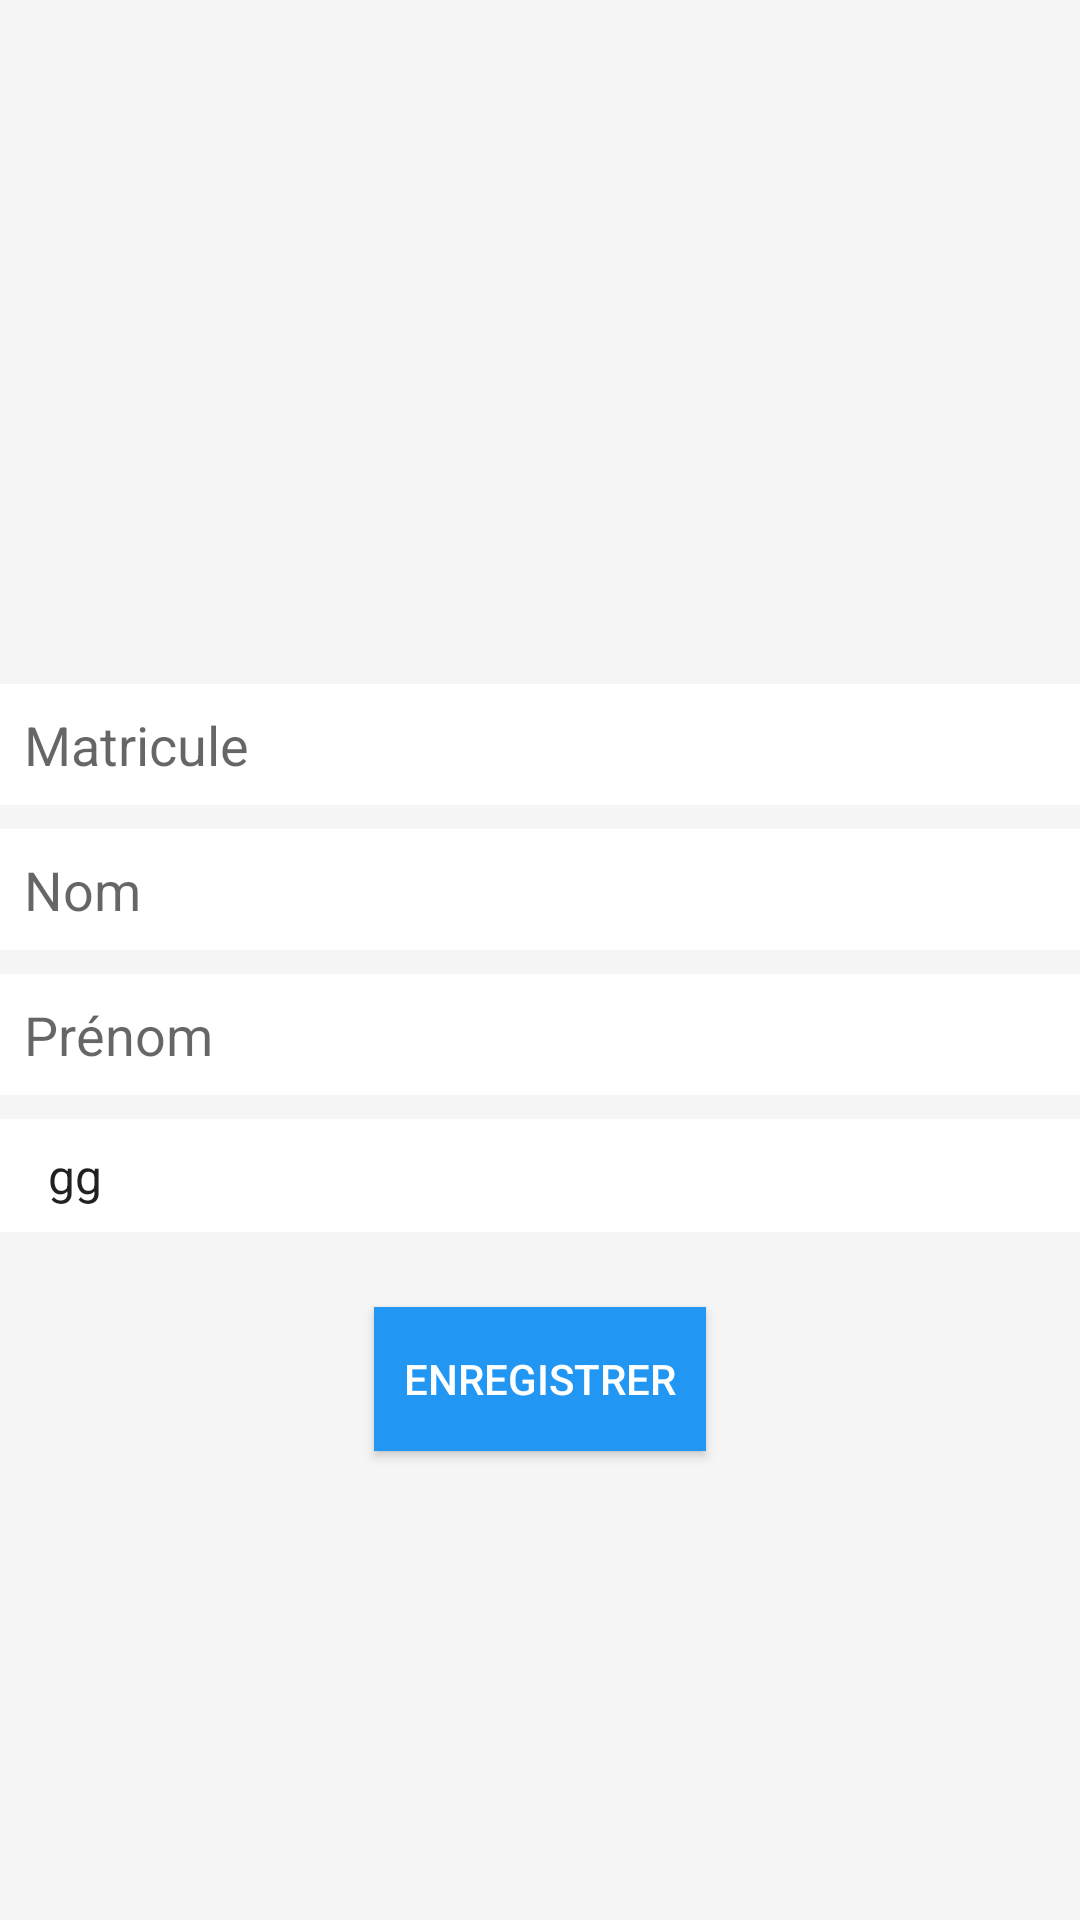

Write the Android layout XML for this screen, with the resource values it uses.
<!-- AndroidManifest.xml: application theme Theme.Devoir4AndroidAPI -->
<!-- res/layout/activity_ajouter_etudiant.xml -->
<?xml version="1.0" encoding="utf-8"?>
<androidx.constraintlayout.widget.ConstraintLayout
    xmlns:android="http://schemas.android.com/apk/res/android"
    xmlns:app="http://schemas.android.com/apk/res-auto"
    xmlns:tools="http://schemas.android.com/tools"
    android:layout_width="match_parent"
    android:layout_height="match_parent"
    android:background="#F5F5F5"
    tools:context=".etudiant.AjouterEtudiant">

        
    <ImageView
        android:id="@+id/imageLogo"
        android:layout_width="0dp"
        android:layout_height="0dp"
        android:layout_marginTop="32dp"
        android:src="@drawable/add_student"
        app:layout_constraintDimensionRatio="H,2:1"
        app:layout_constraintEnd_toEndOf="parent"
        app:layout_constraintStart_toStartOf="parent"
        app:layout_constraintTop_toTopOf="parent" />

        
    <EditText
        android:id="@+id/editTextMatricule"
        android:layout_width="0dp"
        android:layout_height="wrap_content"
        android:layout_marginTop="16dp"
        android:background="#FFFFFF"
        android:hint="Matricule"
        android:inputType="text"
        android:padding="8dp"
        app:layout_constraintEnd_toEndOf="parent"
        app:layout_constraintStart_toStartOf="parent"
        app:layout_constraintTop_toBottomOf="@+id/imageLogo" />

        
    <EditText
        android:id="@+id/editTextNom"
        android:layout_width="0dp"
        android:layout_height="wrap_content"
        android:layout_marginTop="8dp"
        android:background="#FFFFFF"
        android:hint="Nom"
        android:inputType="text"
        android:padding="8dp"
        app:layout_constraintEnd_toEndOf="parent"
        app:layout_constraintStart_toStartOf="parent"
        app:layout_constraintTop_toBottomOf="@+id/editTextMatricule" />

        
    <EditText
        android:id="@+id/editTextPrenom"
        android:layout_width="0dp"
        android:layout_height="wrap_content"
        android:layout_marginTop="8dp"
        android:background="#FFFFFF"
        android:hint="Prénom"
        android:inputType="text"
        android:padding="8dp"
        app:layout_constraintEnd_toEndOf="parent"
        app:layout_constraintStart_toStartOf="parent"
        app:layout_constraintTop_toBottomOf="@+id/editTextNom" />

        
    <Spinner
        android:id="@+id/spinnerDep"
        android:layout_width="0dp"
        android:layout_height="wrap_content"
        android:layout_marginTop="8dp"
        android:background="#FFFFFF"
        android:padding="8dp"
        android:prompt="@string/select_departement"
        android:entries="@array/liste_departements"
        app:layout_constraintEnd_toEndOf="parent"
        app:layout_constraintStart_toStartOf="parent"
        app:layout_constraintTop_toBottomOf="@+id/editTextPrenom" />

        
    <Button
        android:id="@+id/buttonSave"
        android:layout_width="wrap_content"
        android:layout_height="wrap_content"
        android:layout_marginTop="25dp"
        android:background="#2196F3"
        android:textColor="#FFFFFF"
        android:text="Enregistrer"
        android:padding="10dp"
        app:layout_constraintEnd_toEndOf="parent"
        app:layout_constraintStart_toStartOf="parent"
        app:layout_constraintTop_toBottomOf="@+id/spinnerDep" />
</androidx.constraintlayout.widget.ConstraintLayout>
<!-- resources referenced by this layout -->
<resources>
  <array name="liste_departements">
          <item>gg</item>
          <item>65eaf693e5a7eefed4e422e2</item>
      </array>
  <string name="select_departement">Sélectionner un département</string>
  <style name="Theme.Devoir4AndroidAPI" parent="Theme.MaterialComponents.DayNight.DarkActionBar">
          
          <item name="colorPrimary">#16a3ae</item>
          <item name="colorPrimaryVariant">@color/purple_700</item>
          <item name="colorOnPrimary">@color/white</item>
          
          <item name="colorSecondary">@color/teal_200</item>
          <item name="colorSecondaryVariant">@color/teal_700</item>
          <item name="colorOnSecondary">@color/black</item>
          
          <item name="android:statusBarColor">?attr/colorPrimaryVariant</item>
          
          <item name="background">@color/teal_700</item>
  
      </style>
  <color name="purple_700">#FF3700B3</color>
  <color name="white">#FFFFFFFF</color>
  <color name="teal_200">#FF03DAC5</color>
  <color name="teal_700">#FF018786</color>
  <color name="black">#FF000000</color>
</resources>
